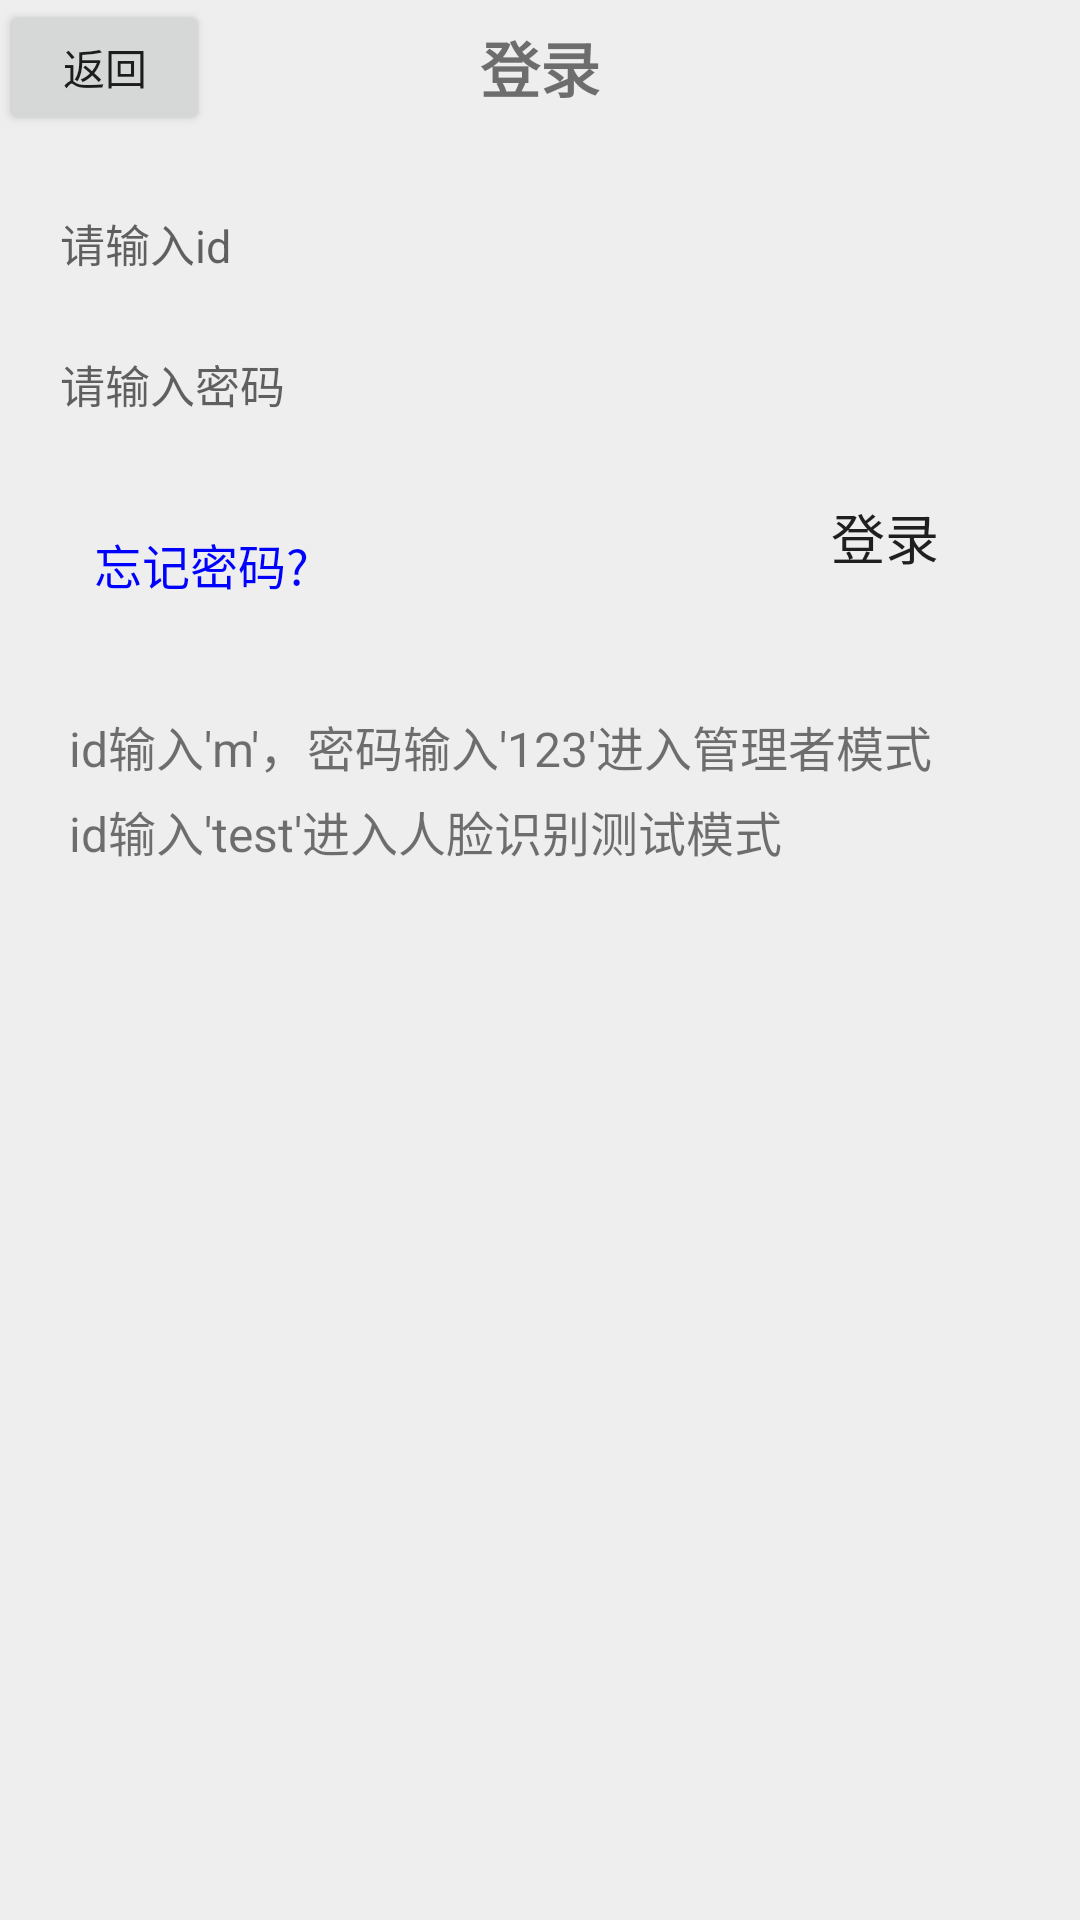

Layout XML and referenced resources for this Android screen:
<!-- AndroidManifest.xml: application theme AppTheme -->
<!-- res/layout/student_login_layout.xml -->
<?xml version="1.0" encoding="utf-8"?>
<RelativeLayout xmlns:android="http://schemas.android.com/apk/res/android"
    android:layout_width="match_parent"
    android:layout_height="match_parent"
    android:background="#eee"
    android:orientation="vertical"
    android:gravity="center_horizontal">

    <RelativeLayout
        android:id="@+id/login_top_layout"
        android:layout_width="match_parent"
        android:layout_height="45dp"
        android:layout_alignParentTop="true"
        android:layout_alignParentLeft="true"
        android:layout_alignParentStart="true">

        <Button
            android:id="@+id/login_reback_btn"
            android:layout_width="70dp"
            android:layout_height="wrap_content"
            android:text="返回"
            android:textSize="14sp"
            android:onClick="login_back"
            />

        <TextView
            android:layout_width="wrap_content"
            android:layout_height="wrap_content"
            android:layout_centerInParent="true"
            android:textSize="20sp"
            android:text="登录"
            android:textStyle="bold"/>

    </RelativeLayout>

    <EditText
        android:id="@+id/login_user_edit"
        android:layout_width="match_parent"
        android:layout_height="wrap_content"
        android:layout_below="@+id/login_top_layout"
        android:textColor="#000"
        android:textSize="15sp"
        android:layout_marginTop="25dp"
        android:layout_marginLeft="20dp"
        android:layout_marginRight="20dp"
        android:background="@drawable/login_editbox"
        android:maxLines="1"
        android:hint="请输入id"/>

    <EditText
        android:id="@+id/login_passwd_edit"
        android:layout_width="match_parent"
        android:layout_height="wrap_content"
        android:layout_below="@+id/login_user_edit"
        android:textColor="#000"
        android:textSize="15sp"
        android:layout_marginTop="25dp"
        android:layout_marginLeft="20dp"
        android:layout_marginRight="20dp"
        android:background="@drawable/login_editbox"
        android:maxLines="1"
        android:hint="请输入密码"
        android:inputType="textPassword"
        />

    <RelativeLayout
        android:id="@+id/r3"
        android:layout_width="match_parent"
        android:layout_height="wrap_content"
        android:layout_below="@id/login_passwd_edit"
        android:layout_marginTop="20dp">

        <Button
            android:id="@+id/forget_passwd"
            android:layout_width="wrap_content"
            android:layout_height="wrap_content"
            android:layout_marginLeft="23dp"
            android:layout_marginTop="5dp"
            android:text="忘记密码?"
            android:textSize="16sp"
            android:textColor="#00f"
            android:background="#0000"
            android:onClick="login_pw"
            />

        <Button
            android:id="@+id/login_login_btn"
            android:layout_width="90dp"
            android:layout_height="40dp"
            android:layout_marginRight="20dp"
            android:layout_alignParentRight="true"
            android:background="@drawable/btn_style_white"
            android:text="登录"
            android:textSize="18sp"
            android:onClick="login_mainweixin"
            />

    </RelativeLayout>
    <RelativeLayout
        android:layout_width="match_parent"
        android:layout_height="wrap_content"
        android:layout_below="@id/r3"
        android:layout_marginTop="20dp">

        <TextView
            android:id="@+id/r3_t1"
            android:layout_width="wrap_content"
            android:layout_height="wrap_content"
            android:layout_marginLeft="23dp"
            android:layout_marginTop="5dp"
            android:text="id输入'm'，密码输入'123'进入管理者模式"
            android:textSize="16sp"
            android:background="#0000"
            />

        <TextView
            android:id="@+id/r3_t2"
            android:layout_width="wrap_content"
            android:layout_height="wrap_content"
            android:layout_below="@id/r3_t1"
            android:layout_marginLeft="23dp"
            android:layout_marginTop="5dp"
            android:text="id输入'test'进入人脸识别测试模式"
            android:textSize="16sp"
            android:background="#0000"
            />

    </RelativeLayout>


</RelativeLayout>
<!-- resources referenced by this layout -->
<resources>
  <!-- drawable btn_style_white (drawable) -->
  <?xml version="1.0" encoding="utf-8"?>
  <selector xmlns:android="http://schemas.android.com/apk/res/android">
      <item android:state_enabled="false" android:drawable="@drawable/btn_style_one_disabled" />
      <item android:state_focused="true" android:state_pressed="true" android:drawable="@drawable/btn_style_two_pressed" />
      <item android:state_focused="false" android:state_pressed="true" android:drawable="@drawable/btn_style_two_pressed" />
      <item android:state_focused="true" android:drawable="@drawable/btn_style_two_focused" />
      <item android:state_focused="false" android:drawable="@drawable/btn_style_two_normal" />
  </selector>
  <!-- drawable login_editbox (drawable) -->
  <?xml version="1.0" encoding="utf-8"?>
  <selector xmlns:android="http://schemas.android.com/apk/res/android">
      <item android:state_focused="true" android:drawable="@drawable/login_edit_pressed" />
      <item android:state_focused="false" android:state_pressed="true" android:drawable="@drawable/login_edit_pressed"/>
      <item android:state_focused="false" android:drawable="@drawable/login_edit_normal"/>
  </selector>
  <style name="AppTheme" parent="Theme.AppCompat.Light.DarkActionBar">
          
          <item name="colorPrimary">@color/colorPrimary</item>
          <item name="colorPrimaryDark">@color/colorPrimaryDark</item>
          <item name="colorAccent">@color/colorAccent</item>
      </style>
  <color name="colorPrimary">#3F51B5</color>
  <color name="colorPrimaryDark">#303F9F</color>
  <color name="colorAccent">#EE82EE</color>
</resources>
